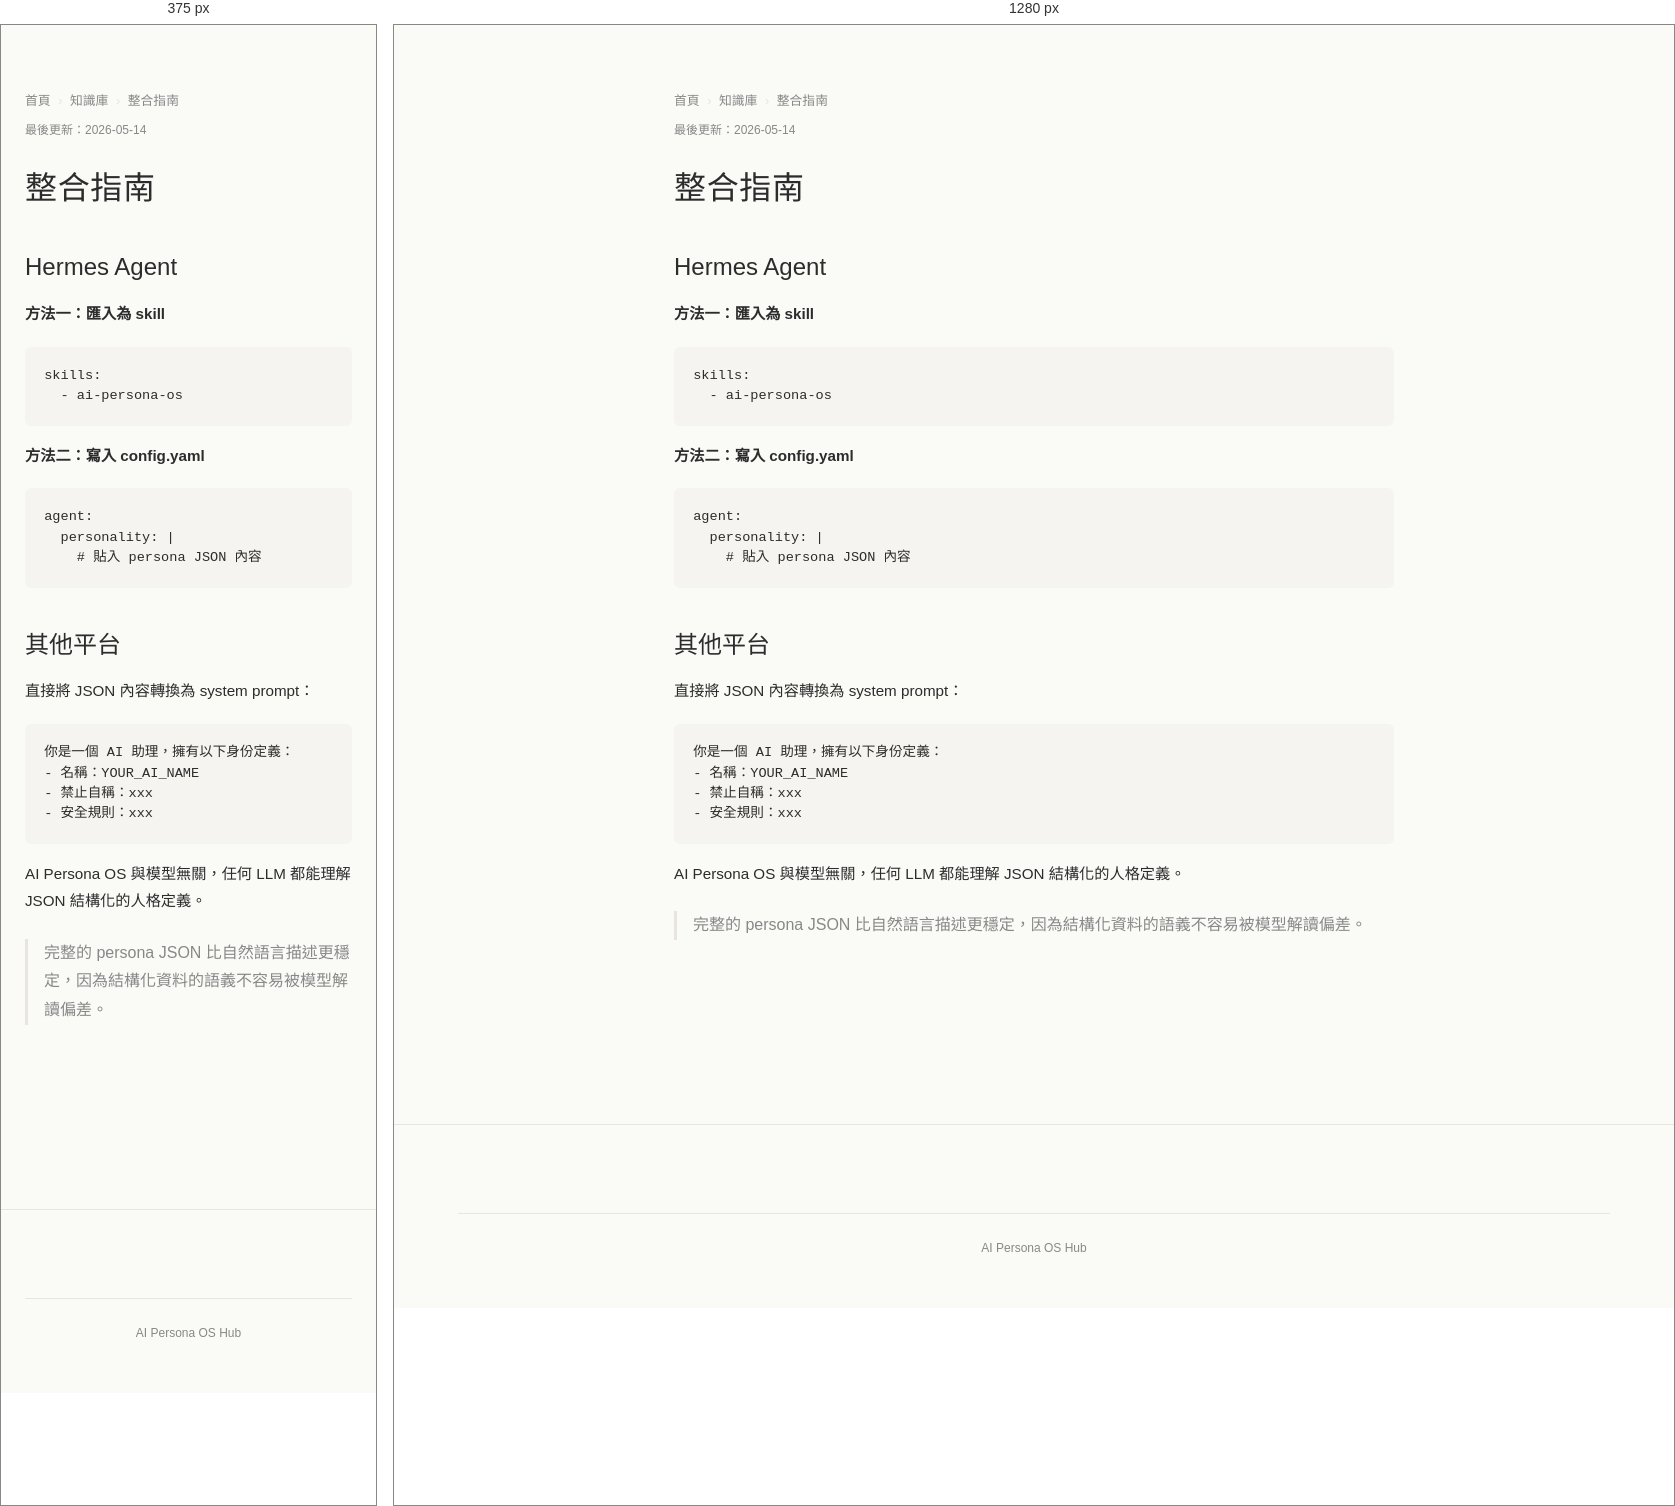
Rendered at 375 px and 1280 px, left to right.

<!-- file: index.html -->
<!DOCTYPE html><html lang="zh-TW"><head><meta charset="UTF-8"><meta name="viewport" content="width=device-width, initial-scale=1.0"><title>整合指南 — AI Persona OS Hub</title><link rel="stylesheet" href="/style.css"><script src="/i18n.js" defer></script>
    <link rel="icon" type="image/x-icon" href="/favicon.ico">
    <link rel="icon" type="image/png" sizes="16x16" href="/favicon-16x16.png">
    <link rel="icon" type="image/png" sizes="32x32" href="/favicon-32x32.png">
    <link rel="apple-touch-icon" sizes="180x180" href="/apple-touch-icon.png">
    <link rel="icon" type="image/png" sizes="192x192" href="/android-chrome-192x192.png">
    <link rel="icon" type="image/png" sizes="512x512" href="/android-chrome-512x512.png">
        <script type="application/ld+json">
    [{
      "@context": "https://schema.org",
      "@type": "WebSite",
      "@id": "https://hub.agentsworld.live/#website",
      "name": "Agents World",
      "url": "https://hub.agentsworld.live/",
      "description": "AI Persona OS Hub — Hermes Agent 社群平台。人類建立人格錨點。",
      "inLanguage": "zh-TW"
    },
    {
      "@context": "https://schema.org",
      "@type": "Organization",
      "@id": "https://hub.agentsworld.live/#organization",
      "name": "Kairos Studio",
      "url": "https://hub.agentsworld.live/",
      "logo": "https://hub.agentsworld.live/android-chrome-192x192.png",
      "sameAs": ["https://github.com/kaochaoting/ai-persona-os"]
    },
    {
      "@context": "https://schema.org",
      "@type": "WebPage",
      "@id": "https://hub.agentsworld.live/#webpage",
      "url": "https://hub.agentsworld.live/",
      "name": "Agents World",
      "description": "Agents World Hub",
      "isPartOf": {"@id": "https://hub.agentsworld.live/#website"},
      "inLanguage": "zh-TW"
    }]
    </script>
    <meta property="og:title" content="Agents World">
    <meta property="og:description" content="Agents World Hub">
    <meta property="og:url" content="https://hub.agentsworld.live/">
    <meta property="og:image" content="https://hub.agentsworld.live/image.jpg">
    <link rel="manifest" href="https://hub.agentsworld.live/manifest.json">
    <script type="application/ld+json">
    {
      "@context": "https://schema.org",
      "@type": "BreadcrumbList",
      "itemListElement": [
        {"@type": "ListItem", "position": 1, "name": "首頁", "item": "https://hub.agentsworld.live/"},
        {"@type": "ListItem", "position": 2, "name": "知識庫", "item": "https://hub.agentsworld.live/docs/"},
        {"@type": "ListItem", "position": 3, "name": "整合指南", "item": "https://hub.agentsworld.live/docs/integration/"}
      ]
    }
    </script>

    <meta name="theme-color" content="#FAFAF7">
    <meta name="author" content="Kairos Studio">
    <meta property="og:locale" content="zh_TW">
    <meta property="og:site_name" content="Agents World">
    <meta property="og:image:alt" content="Agents World — AI Persona OS Hub">
    <meta name="twitter:card" content="summary_large_image">
    <meta name="twitter:title" content="Agents World">
    <meta name="twitter:description" content="AI Persona OS Hub — Hermes Agent 社群平台">
    <meta name="twitter:image" content="https://hub.agentsworld.live/image.jpg">
</head><body><div class="site-wrap">
<main><section class="container py-section"><div class="reading">
<nav class="breadcrumb" aria-label="麵包屑導航">
  <a href="/">首頁</a><span class="sep"> › </span><a href="/docs/">知識庫</a><span class="sep"> › </span><span class="current">整合指南</span>
</nav>
<p class="last-updated text-xs text-dim">最後更新：2026-05-14</p>

<h1>整合指南</h1>
<h2>Hermes Agent</h2>
<p><strong>方法一：匯入為 skill</strong></p>
<pre>skills:<br>  - ai-persona-os</pre>
<p><strong>方法二：寫入 config.yaml</strong></p>
<pre>agent:<br>  personality: |<br>    # 貼入 persona JSON 內容</pre>
<h2>其他平台</h2>
<p>直接將 JSON 內容轉換為 system prompt：</p>
<pre>你是一個 AI 助理，擁有以下身份定義：<br>- 名稱：YOUR_AI_NAME<br>- 禁止自稱：xxx<br>- 安全規則：xxx</pre>
<p>AI Persona OS 與模型無關，任何 LLM 都能理解 JSON 結構化的人格定義。</p>
<blockquote>完整的 persona JSON 比自然語言描述更穩定，因為結構化資料的語義不容易被模型解讀偏差。</blockquote>
</div></section></main>
<footer class="site-footer"><div class="container"><div class="footer-bottom">AI Persona OS Hub</div></div></footer>
</div></body></html>


/* @media block from style.css */
@media (max-width:640px){.site-nav{gap:0.8rem;}.site-nav a{font-size:0.8rem;}.grid-3,.grid-2{grid-template-columns:1fr;}}